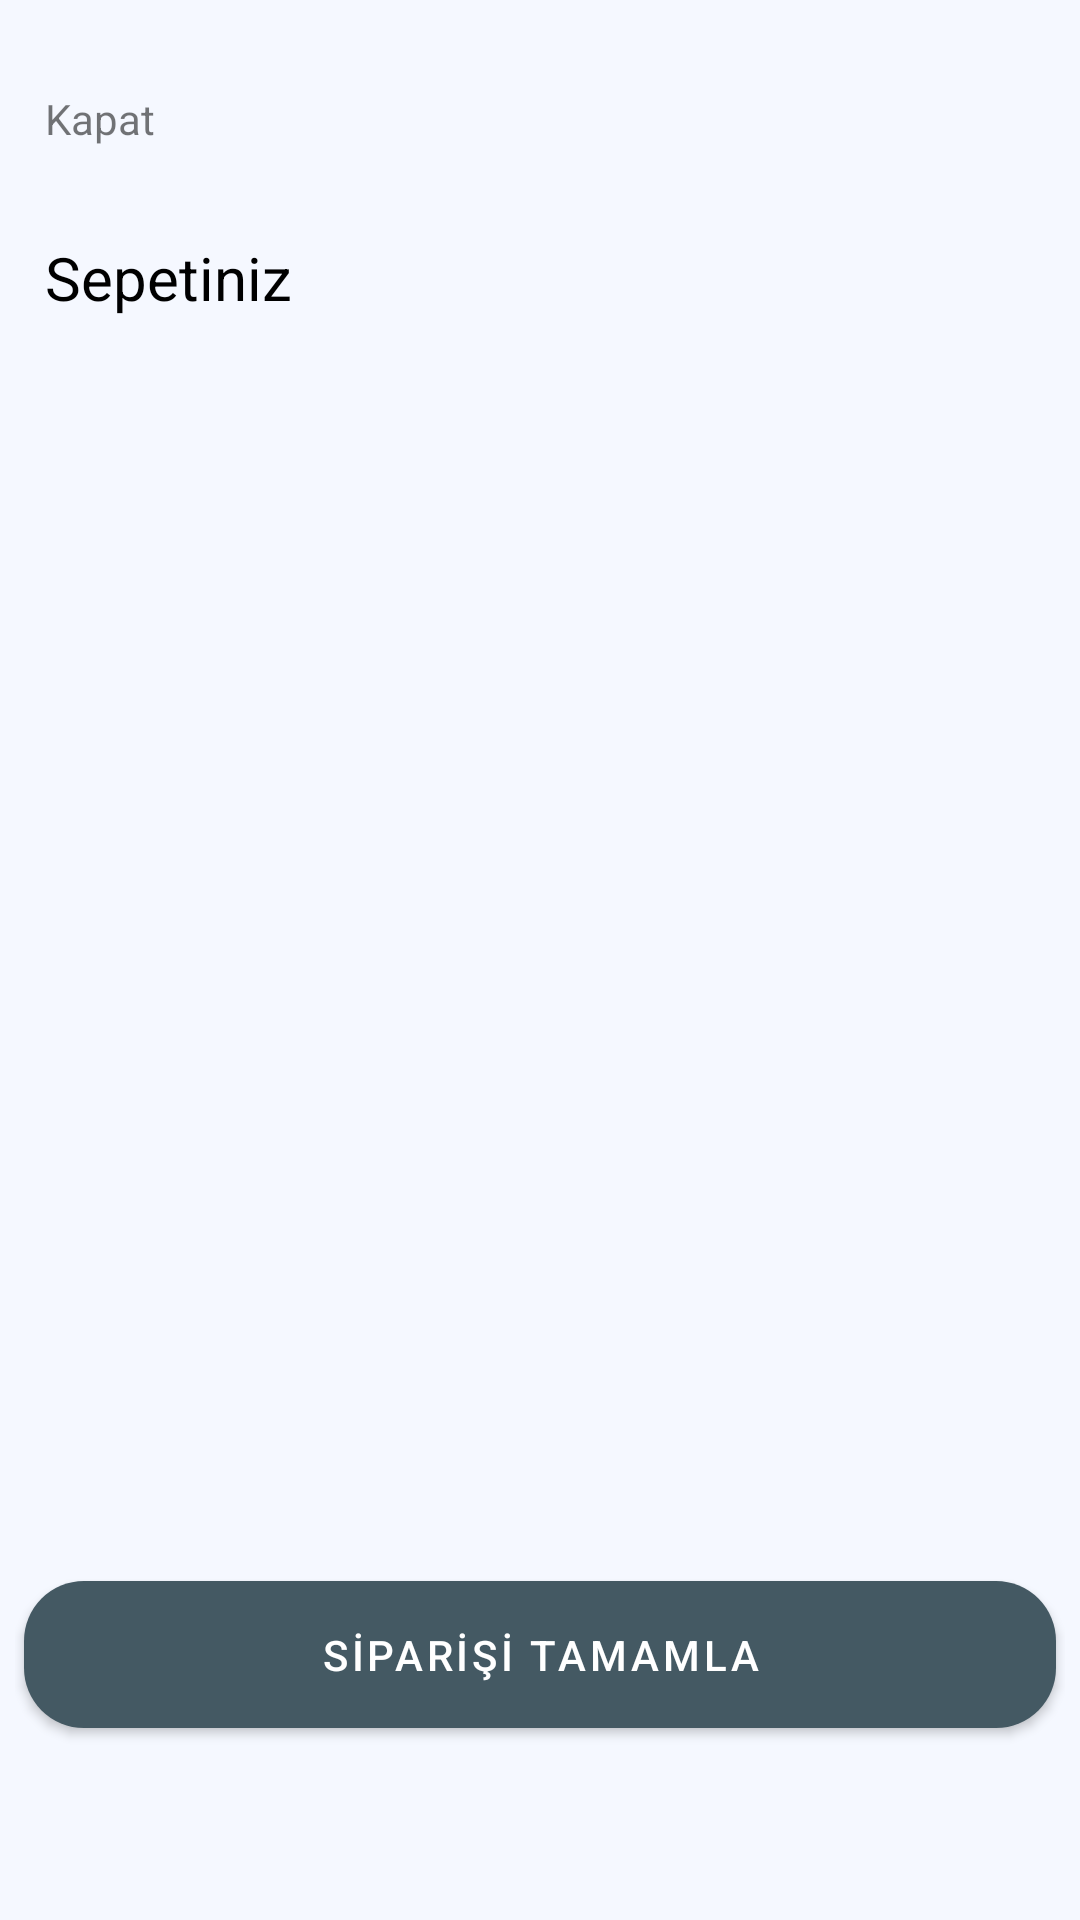

Write the Android layout XML for this screen, with the resource values it uses.
<!-- AndroidManifest.xml: application theme Theme.FoodDelivery -->
<!-- res/layout/fragment_cart.xml -->
<?xml version="1.0" encoding="utf-8"?>
<RelativeLayout xmlns:android="http://schemas.android.com/apk/res/android"
    xmlns:app="http://schemas.android.com/apk/res-auto"
    xmlns:tools="http://schemas.android.com/tools"
    android:layout_width="match_parent"
    android:layout_height="match_parent"
    android:background="@color/colorDarkWhite"
    tools:context=".ui.CartFragment">

    <TextView
        android:id="@+id/txtClose"
        android:layout_width="wrap_content"
        android:layout_height="wrap_content"
        android:layout_alignParentTop="true"
        android:paddingTop="15dp"
        android:layout_margin="15dp"
        android:text="Kapat" />

    <TextView
        android:id="@+id/txtHeader"
        android:layout_width="match_parent"
        android:layout_height="wrap_content"
        android:layout_below="@id/txtClose"
        android:layout_margin="15dp"
        android:text="Sepetiniz"
        android:textColor="@color/black"
        android:textSize="20sp" />

    <ScrollView
        android:id="@+id/scrollView"
        android:layout_width="match_parent"
        android:layout_height="wrap_content"
        android:layout_below="@id/txtHeader"
        android:layout_above="@id/linearBtn"
        android:fillViewport="true"
        android:fitsSystemWindows="true">

        <RelativeLayout
            android:layout_width="match_parent"
            android:layout_height="wrap_content"
           >

            <androidx.recyclerview.widget.RecyclerView
                android:id="@+id/rvCartItems"
                android:layout_width="match_parent"
                android:layout_height="match_parent"
                android:layout_alignParentTop="true"
                android:layout_margin="15dp" />

            <TextView
                android:id="@+id/txtPriceHeader"
                android:layout_width="wrap_content"
                android:layout_height="wrap_content"
                android:layout_below="@id/rvCartItems"
                android:gravity="center"
                android:padding="15dp"
                android:text="Toplam Tutar"
                android:textColor="@color/black"
                android:textSize="20sp" />

            <TextView
                android:id="@+id/txtTotalPrice"
                android:layout_width="wrap_content"
                android:layout_height="wrap_content"
                android:layout_below="@id/rvCartItems"
                android:layout_alignParentEnd="true"
                android:layout_marginEnd="15dp"
                android:textColor="@color/black"
                android:gravity="center"
                android:padding="15dp"
                android:text="250.00₺"
                android:textSize="25sp"
                android:textStyle="bold" />


        </RelativeLayout>

    </ScrollView>

    <LinearLayout
        android:id="@+id/linearBtn"
        android:layout_width="match_parent"
        android:layout_height="wrap_content"
        android:layout_alignParentBottom="true"
        android:padding="5dp"
        android:background="@color/colorDarkWhite"
        android:layout_marginBottom="50dp"
        android:orientation="vertical"
        >

        <com.google.android.material.button.MaterialButton
            android:id="@+id/btnFinishOrder"
            android:layout_width="match_parent"
            android:layout_height="wrap_content"
            android:layout_margin="3dp"
            android:padding="15dp"
            android:text="SİPARİŞİ TAMAMLA"
            app:cornerRadius="20dp" />

    </LinearLayout>



</RelativeLayout>
<!-- resources referenced by this layout -->
<resources>
  <color name="black">#FF000000</color>
  <color name="colorDarkWhite">#f5f8ff</color>
  <style name="Theme.FoodDelivery" parent="Theme.MaterialComponents.DayNight.NoActionBar.Bridge">
          
          <item name="colorPrimary">@color/colorPrimaryGray</item>
          <item name="colorPrimaryVariant">@color/colorPrimaryVariantGray</item>
          <item name="colorOnPrimary">@color/white</item>
  
          
          <item name="colorSecondary">@color/colorSecondaryYellow</item>
          <item name="colorSecondaryVariant">@color/colorSecondaryVariantYellow</item>
          <item name="colorOnSecondary">@color/black</item>
          
          <item name="android:statusBarColor">@color/colorPrimaryVariantGray</item>
          
          <item name="toolbarStyle">@style/Widget.App.MaterialToolbar</item>
  
      </style>
  <color name="colorPrimaryGray">#445963</color>
  <color name="colorPrimaryVariantGray">#1b3039</color>
  <color name="white">#FFFFFFFF</color>
  <color name="colorSecondaryYellow">#ffeb3b</color>
  <color name="colorSecondaryVariantYellow">#c8b900</color>
  <style name="Widget.App.MaterialToolbar" parent="Widget.MaterialComponents.Toolbar">
          <item name="toolbarStyle">@style/ThemeOverlay.App.Toolbar</item>
      </style>
  <style name="ThemeOverlay.App.Toolbar" parent="Widget.MaterialComponents.Toolbar">
          <item name="colorPrimary">@color/colorPrimaryGray</item>
          <item name="colorPrimaryVariant">@color/colorPrimaryVariantGray</item>
          <item name="colorOnPrimary">@color/white</item>
          <item name="iconTint">?attr/colorOnPrimary</item>
          <item name="android:background">@color/colorPrimaryGray</item>
          <item name="contentScrim">@color/colorOnPrimaryGray</item>
          <item name="scrimBackground">@color/colorOnPrimaryGray</item>
          <item name="titleTextColor">?attr/colorOnPrimary</item>
          <item name="android:titleTextColor" tools:targetApi="m">?attr/colorOnPrimary</item>
      </style>
  <color name="colorOnPrimaryGray">#708690</color>
</resources>
